2-way image classification set "SinusData" from GitHub (RabeiAultra/SDCML); label vocabulary: healthy, unhealthy.

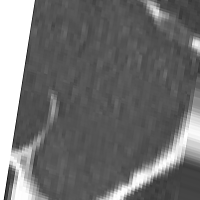
Label: unhealthy

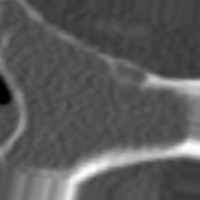
Label: unhealthy

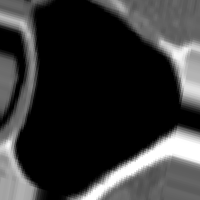
Label: healthy

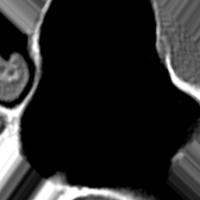
Label: healthy

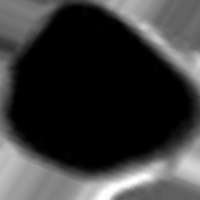
Label: healthy

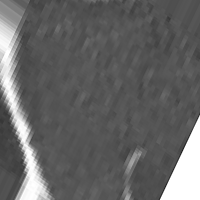
Label: unhealthy
